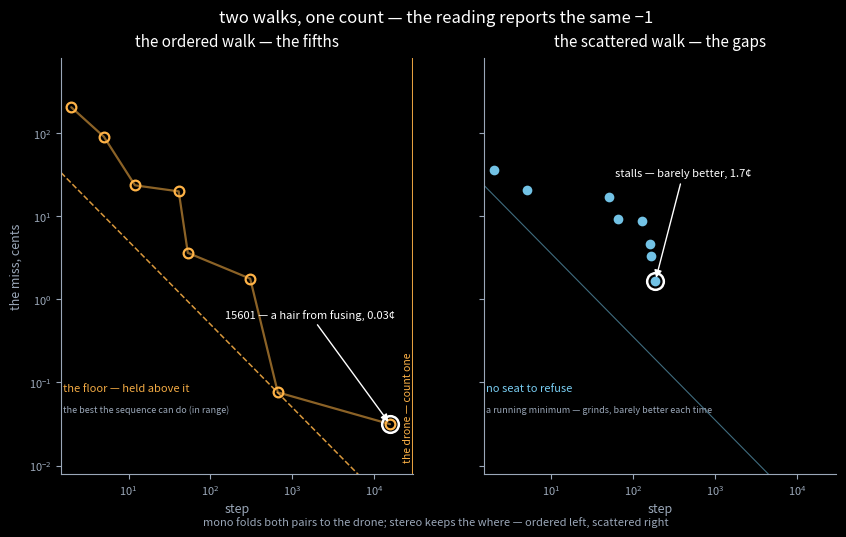

This figure's Python source: (Note: this script raises an exception after producing the figure.)
#!/usr/bin/env python3
"""two-walks cover: the floor and the no-floor, one count.

Left, the ordered walk (the fifths): the record near-misses of log_2(3/2), the
convergents 2, 5, 12, 41, 53, 306, 665, 15601. A sequence — connected, each a
record, descending with jumps (the partial quotients), held above a floor. The
normalized miss N = |miss| * q stays above ~50: the arithmetical floor, the
best the sequence can do (in range). The 15601 near-fusion is a hair from zero.

Right, the scattered walk (the gaps): record lows of a scattered sequence, a
running minimum with no seat to refuse. No connection — each record is just
"best so far", barely better than the last, the miss falling like 1/N. The
normalized miss wanders with no floor: nothing holds it up.

Between them, the seam — the drone, the count. The count reads both the same:
one short, the same -1. Mono folds both pairs to the drone; stereo keeps the
where: the ordered left, the scattered right.
"""

import matplotlib
matplotlib.use("Agg")
import matplotlib.pyplot as plt
import numpy as np

gold = "#ffb347"
cyan = "#7fd8ff"
white = "white"
dim = "#9aa7b8"

# the two walks: (step, |miss| in cents)
FIFTHS = [(2, 203.910), (5, 90.225), (12, 23.460), (41, 19.845),
          (53, 3.615), (306, 1.770), (665, 0.076), (15601, 0.0315)]
GAPS = [(2, 35.423), (5, 20.576), (51, 17.002), (65, 9.173),
        (127, 8.621), (160, 4.566), (167, 3.336), (187, 1.682)]

fig, (axl, axr) = plt.subplots(1, 2, figsize=(10.0, 5.4), sharey=True)
for ax in (axl, axr):
    ax.set_facecolor("black")
    ax.set_xscale("log")
    ax.set_yscale("log")
    ax.set_xlim(1.5, 30000)
    ax.tick_params(colors=dim, labelsize=8)
    for s in ("top", "right"):
        ax.spines[s].set_visible(False)
    for s in ("left", "bottom"):
        ax.spines[s].set_color(dim)
fig.patch.set_facecolor("black")

axl.set_ylim(0.008, 800)
axl.set_xlabel("step", color=dim, fontsize=9)
axr.set_xlabel("step", color=dim, fontsize=9)
axl.set_ylabel("the miss, cents", color=dim, fontsize=9)

# --- LEFT: the ordered walk, the fifths — a sequence held above the floor ---
xs = [q for q, _ in FIFTHS]
ys = [m for _, m in FIFTHS]
axl.plot(xs, ys, "-", color=gold, lw=1.6, alpha=0.55, solid_capstyle="round")
axl.plot(xs, ys, "o", ms=7, mfc="none", mec=gold, mew=1.6)
# the floor: the normalized miss N=|miss|*q stays above ~50 -> miss ~ 50/q
qgrid = np.logspace(np.log10(1.5), np.log10(30000), 200)
floor = 50.0 / qgrid
axl.plot(qgrid, floor, "--", color=gold, lw=1.1, alpha=0.85)
axl.text(1.6, 0.075, "the floor — held above it", color=gold, fontsize=8,
         ha="left", va="bottom", alpha=0.95)
axl.text(1.6, 0.042, "the best the sequence can do (in range)", color=dim,
         fontsize=6.5, ha="left", va="bottom")
# the near-fusion: ringed
axl.plot(15601, 0.0315, "o", ms=12, mfc="none", mec=white, mew=1.8)
axl.annotate("15601 — a hair from fusing, 0.03¢", xy=(15601, 0.0315),
             xytext=(150, 0.6), color=white, fontsize=8,
             arrowprops=dict(arrowstyle="-|>", color=white, lw=1.0,
                             mutation_scale=11))
axl.set_title("the ordered walk — the fifths", color=white, fontsize=11,
              pad=8)

# --- RIGHT: the scattered walk, the gaps — no seat to refuse ---
xsg = [q for q, _ in GAPS]
ysg = [m for _, m in GAPS]
axr.plot(xsg, ysg, "o", ms=7, mfc=cyan, mec=cyan, mew=0, alpha=0.9)
# the 1/N envelope through the first record
axr.plot(qgrid, 35.4 / qgrid, "-", color=cyan, lw=0.8, alpha=0.5)
axr.text(1.6, 0.075, "no seat to refuse", color=cyan, fontsize=8,
         ha="left", va="bottom", alpha=0.95)
axr.text(1.6, 0.042, "a running minimum — grinds, barely better each time",
         color=dim, fontsize=6.5, ha="left", va="bottom")
# the stall: the last record, barely tighter than the one before
axr.plot(187, 1.682, "o", ms=12, mfc="none", mec=white, mew=1.8)
axr.annotate("stalls — barely better, 1.7¢", xy=(187, 1.682),
             xytext=(60, 30), color=white, fontsize=8,
             arrowprops=dict(arrowstyle="-|>", color=white, lw=1.0,
                             mutation_scale=11))
axr.set_title("the scattered walk — the gaps", color=white, fontsize=11,
              pad=8)

# --- the seam between the panels: the drone, the count ---
axl.axvline(30000, color=gold, lw=2.2, alpha=0.9)
axl.text(30000 * 0.99, 0.011, "the drone — count one", color=gold, fontsize=7.5,
         ha="right", va="bottom", rotation=90)

fig.suptitle("two walks, one count — the reading reports the same −1",
             color=white, fontsize=12, y=0.97)
fig.text(0.5, 0.015,
         "mono folds both pairs to the drone; stereo keeps the where — ordered left, scattered right",
         color=dim, fontsize=8, ha="center")

plt.savefig("assets/two-walks-cover.png", dpi=160, facecolor="black",
            bbox_inches="tight")
plt.close()
print("saved assets/two-walks-cover.png")
